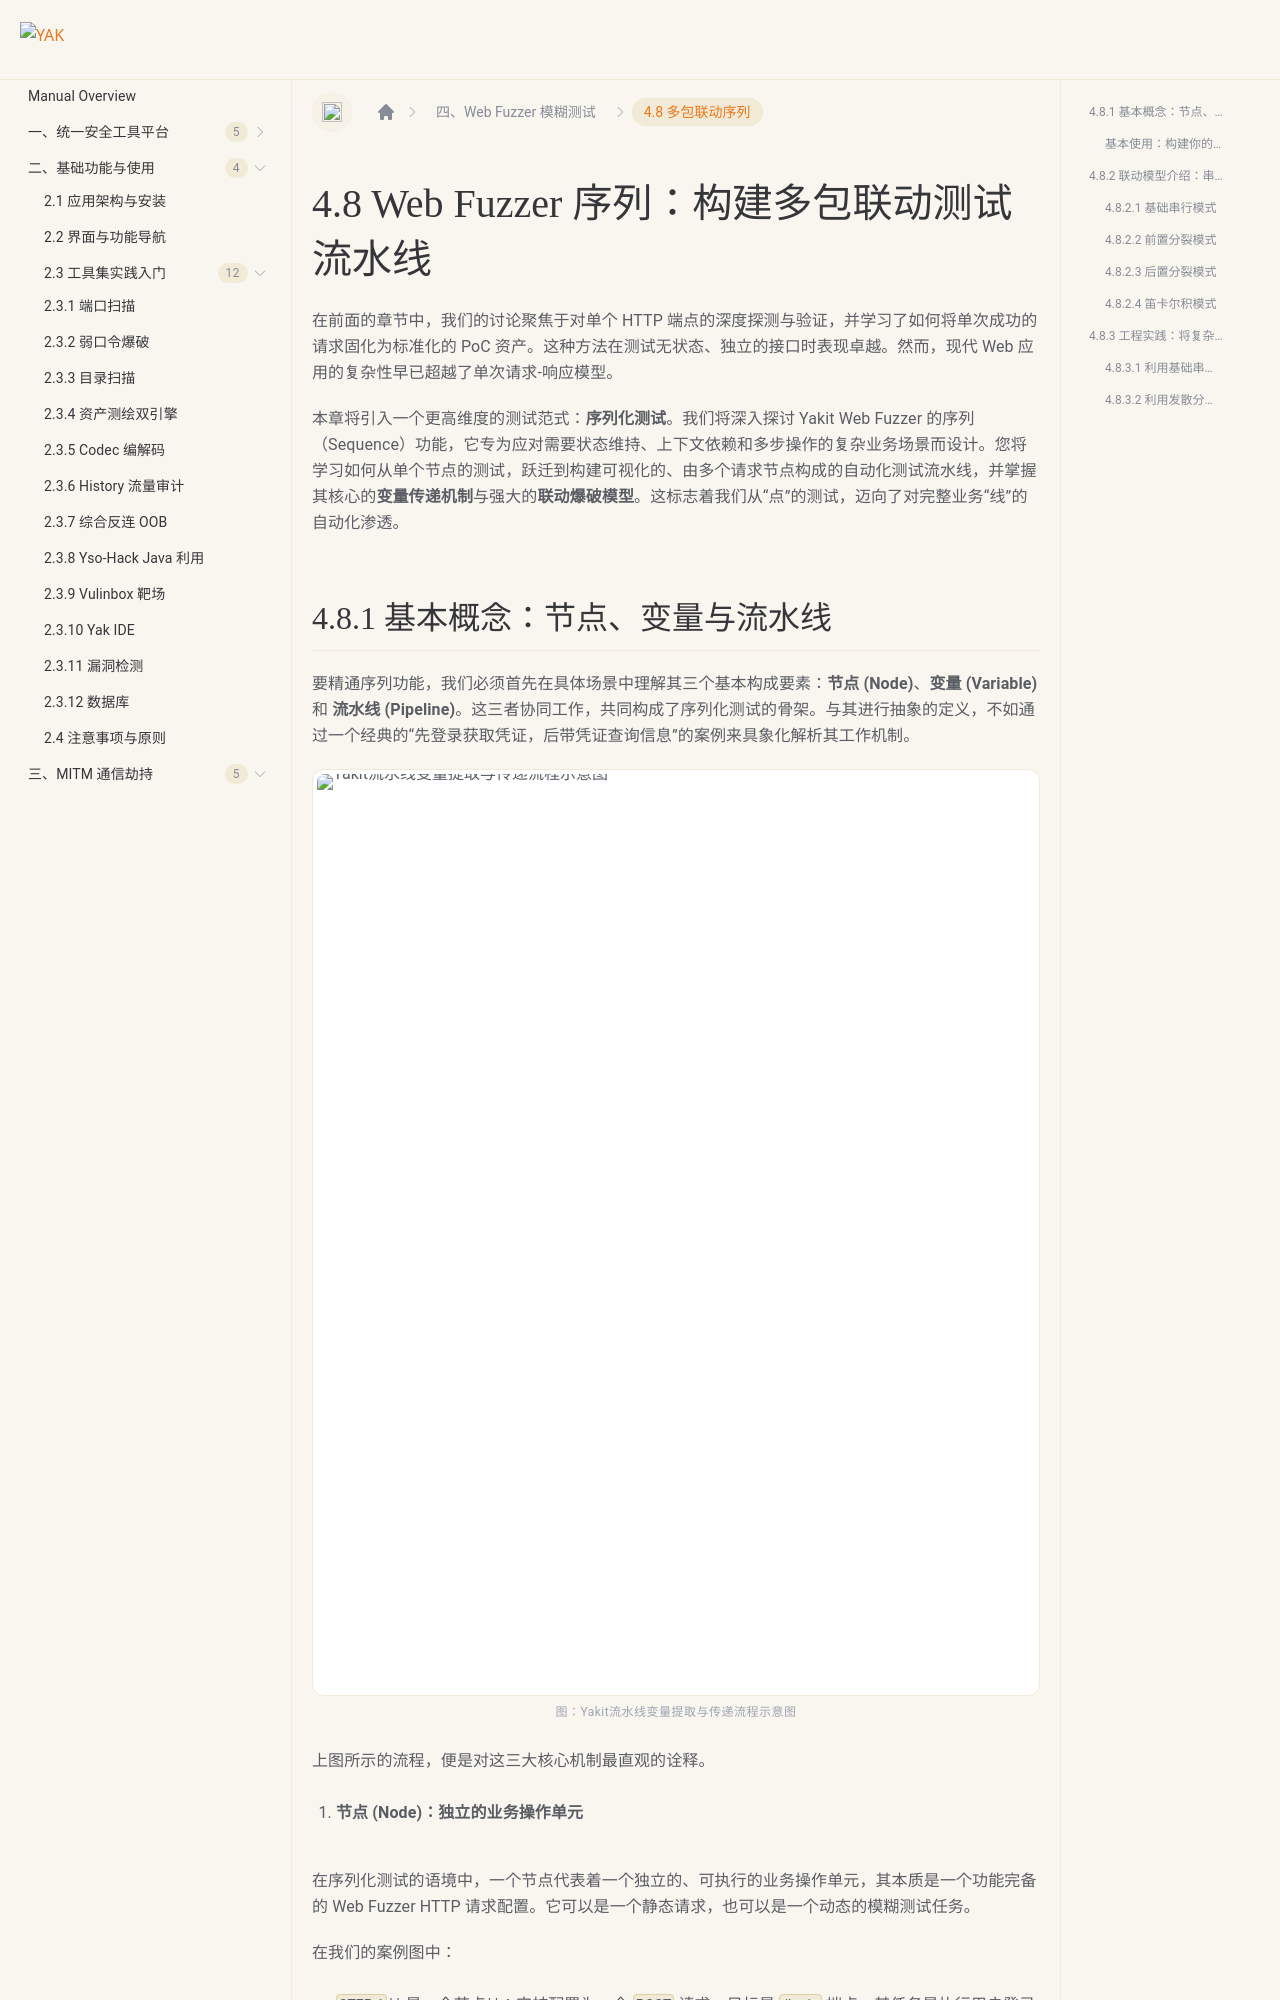

repository: yaklang/yaklang.github.io · page: en/products/chapter-4/4-8/index.html · generator: docusaurus

---
sidebar_position: 8
sidebar_label: "4.8 多包联动序列"
---

# 4.8 Web Fuzzer 序列：构建多包联动测试流水线

在前面的章节中，我们的讨论聚焦于对单个 HTTP 端点的深度探测与验证，并学习了如何将单次成功的请求固化为标准化的 PoC 资产。这种方法在测试无状态、独立的接口时表现卓越。然而，现代 Web 应用的复杂性早已超越了单次请求\-响应模型。

本章将引入一个更高维度的测试范式：**序列化测试**。我们将深入探讨 Yakit Web Fuzzer 的序列（Sequence）功能，它专为应对需要状态维持、上下文依赖和多步操作的复杂业务场景而设计。您将学习如何从单个节点的测试，跃迁到构建可视化的、由多个请求节点构成的自动化测试流水线，并掌握其核心的**变量传递机制**与强大的**联动爆破模型**。这标志着我们从“点”的测试，迈向了对完整业务“线”的自动化渗透。
